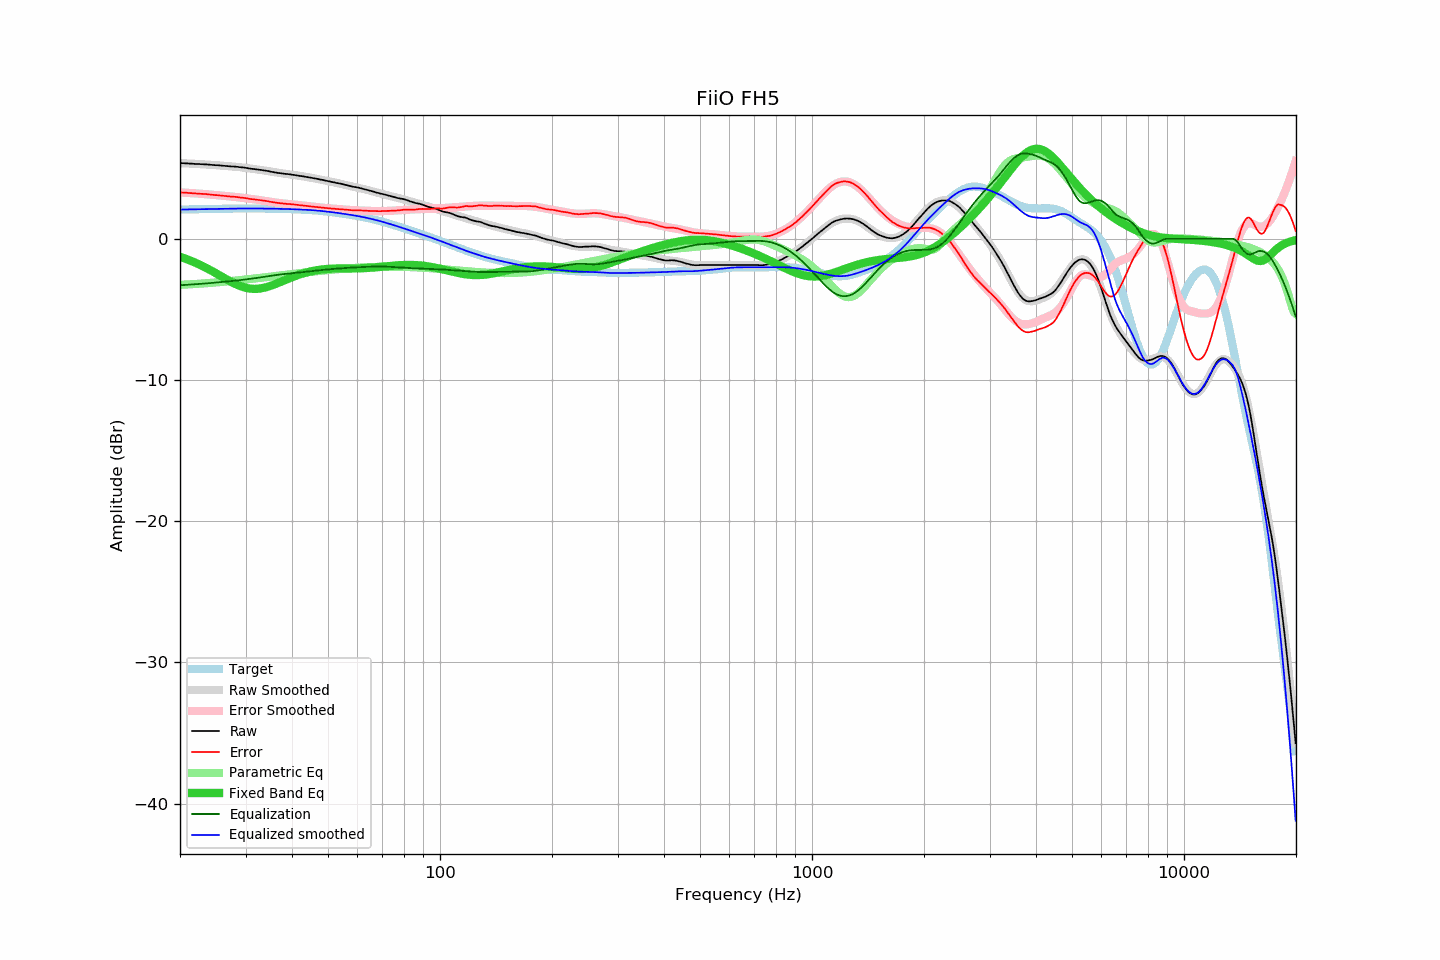

Data behind this chart, as committed beside it:
frequency, raw, error, smoothed, error_smoothed, equalization, parametric_eq, equalized_raw, equalized_smoothed, target
20.00, 5.36, 3.29, 5.36, 3.29, -3.29, -1.27, 2.07, 2.07, 2.07
20.20, 5.35, 3.28, 5.36, 3.28, -3.28, -1.31, 2.07, 2.07, 2.07
20.40, 5.35, 3.28, 5.35, 3.28, -3.28, -1.35, 2.08, 2.07, 2.08
20.61, 5.34, 3.27, 5.35, 3.27, -3.27, -1.39, 2.08, 2.08, 2.08
20.81, 5.34, 3.26, 5.34, 3.26, -3.26, -1.43, 2.08, 2.08, 2.08
21.02, 5.33, 3.25, 5.34, 3.25, -3.25, -1.48, 2.08, 2.08, 2.08
21.23, 5.32, 3.24, 5.33, 3.25, -3.25, -1.52, 2.08, 2.08, 2.08
21.44, 5.32, 3.24, 5.32, 3.24, -3.24, -1.57, 2.09, 2.09, 2.09
21.66, 5.31, 3.23, 5.32, 3.23, -3.23, -1.62, 2.08, 2.09, 2.09
21.87, 5.30, 3.21, 5.31, 3.22, -3.22, -1.66, 2.08, 2.09, 2.09
22.09, 5.30, 3.21, 5.31, 3.21, -3.21, -1.71, 2.09, 2.09, 2.09
22.31, 5.29, 3.20, 5.30, 3.21, -3.21, -1.77, 2.09, 2.09, 2.10
22.54, 5.29, 3.20, 5.29, 3.20, -3.20, -1.82, 2.10, 2.10, 2.10
22.76, 5.28, 3.19, 5.29, 3.19, -3.19, -1.87, 2.10, 2.10, 2.10
22.99, 5.28, 3.18, 5.28, 3.18, -3.18, -1.93, 2.10, 2.10, 2.10
23.22, 5.27, 3.17, 5.27, 3.17, -3.17, -1.99, 2.10, 2.10, 2.10
23.45, 5.27, 3.17, 5.27, 3.16, -3.16, -2.04, 2.11, 2.10, 2.11
23.69, 5.26, 3.16, 5.26, 3.15, -3.15, -2.10, 2.11, 2.11, 2.11
23.92, 5.25, 3.14, 5.25, 3.14, -3.14, -2.16, 2.11, 2.11, 2.11
24.16, 5.24, 3.13, 5.25, 3.13, -3.13, -2.23, 2.11, 2.11, 2.11
24.40, 5.23, 3.12, 5.24, 3.12, -3.12, -2.29, 2.11, 2.12, 2.11
24.65, 5.22, 3.11, 5.23, 3.11, -3.11, -2.35, 2.11, 2.12, 2.12
24.89, 5.21, 3.10, 5.22, 3.10, -3.10, -2.42, 2.11, 2.12, 2.12
25.14, 5.21, 3.09, 5.21, 3.09, -3.09, -2.48, 2.12, 2.12, 2.12
25.39, 5.20, 3.08, 5.20, 3.08, -3.08, -2.55, 2.13, 2.12, 2.12
25.65, 5.19, 3.07, 5.19, 3.07, -3.07, -2.61, 2.13, 2.12, 2.13
25.91, 5.18, 3.06, 5.18, 3.06, -3.06, -2.68, 2.13, 2.13, 2.13
26.16, 5.17, 3.04, 5.17, 3.05, -3.05, -2.74, 2.13, 2.13, 2.13
26.43, 5.16, 3.03, 5.17, 3.04, -3.04, -2.81, 2.13, 2.13, 2.13
26.69, 5.15, 3.02, 5.16, 3.02, -3.02, -2.87, 2.13, 2.13, 2.13
26.96, 5.14, 3.01, 5.15, 3.01, -3.01, -2.94, 2.13, 2.13, 2.14
27.23, 5.13, 3.00, 5.14, 3.00, -3.00, -3.00, 2.13, 2.14, 2.14
27.50, 5.12, 2.99, 5.13, 2.99, -2.99, -3.06, 2.13, 2.14, 2.14
27.77, 5.12, 2.98, 5.12, 2.98, -2.98, -3.12, 2.14, 2.14, 2.14
28.05, 5.11, 2.97, 5.11, 2.97, -2.97, -3.17, 2.14, 2.14, 2.14
28.33, 5.10, 2.96, 5.10, 2.96, -2.96, -3.22, 2.15, 2.14, 2.14
28.62, 5.09, 2.95, 5.09, 2.94, -2.94, -3.27, 2.15, 2.14, 2.14
28.90, 5.07, 2.93, 5.08, 2.93, -2.93, -3.32, 2.14, 2.14, 2.14
29.19, 5.06, 2.92, 5.06, 2.92, -2.92, -3.36, 2.15, 2.15, 2.15
29.48, 5.05, 2.91, 5.05, 2.90, -2.90, -3.40, 2.15, 2.15, 2.15
29.78, 5.04, 2.90, 5.04, 2.89, -2.89, -3.44, 2.15, 2.15, 2.15
30.08, 5.02, 2.88, 5.02, 2.87, -2.87, -3.47, 2.15, 2.15, 2.15
30.38, 5.00, 2.86, 5.01, 2.86, -2.86, -3.49, 2.15, 2.15, 2.15
30.68, 4.98, 2.84, 4.99, 2.84, -2.84, -3.51, 2.14, 2.15, 2.15
30.99, 4.96, 2.82, 4.97, 2.83, -2.83, -3.53, 2.14, 2.15, 2.15
31.30, 4.95, 2.81, 4.96, 2.81, -2.81, -3.54, 2.14, 2.15, 2.15
31.61, 4.94, 2.80, 4.94, 2.80, -2.80, -3.55, 2.15, 2.15, 2.15
31.93, 4.92, 2.78, 4.93, 2.78, -2.78, -3.55, 2.14, 2.15, 2.15
32.24, 4.91, 2.77, 4.91, 2.77, -2.77, -3.54, 2.15, 2.15, 2.15
32.57, 4.89, 2.75, 4.90, 2.75, -2.75, -3.53, 2.14, 2.15, 2.15
32.89, 4.88, 2.74, 4.88, 2.73, -2.73, -3.52, 2.15, 2.15, 2.15
33.22, 4.86, 2.72, 4.86, 2.72, -2.72, -3.50, 2.15, 2.14, 2.15
33.55, 4.84, 2.70, 4.84, 2.70, -2.70, -3.47, 2.14, 2.14, 2.14
33.89, 4.83, 2.69, 4.83, 2.68, -2.68, -3.45, 2.15, 2.14, 2.14
34.23, 4.81, 2.67, 4.81, 2.66, -2.66, -3.42, 2.15, 2.14, 2.14
34.57, 4.79, 2.65, 4.79, 2.65, -2.65, -3.38, 2.15, 2.14, 2.14
34.92, 4.76, 2.63, 4.77, 2.63, -2.63, -3.34, 2.14, 2.14, 2.14
35.27, 4.74, 2.61, 4.75, 2.61, -2.61, -3.31, 2.13, 2.14, 2.14
35.62, 4.72, 2.59, 4.73, 2.59, -2.59, -3.26, 2.13, 2.13, 2.14
35.97, 4.70, 2.57, 4.71, 2.58, -2.58, -3.22, 2.13, 2.13, 2.13
... 635 more rows
